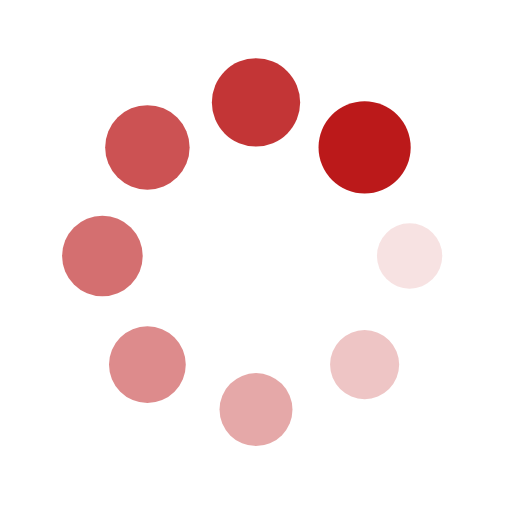
t = 0.00 s
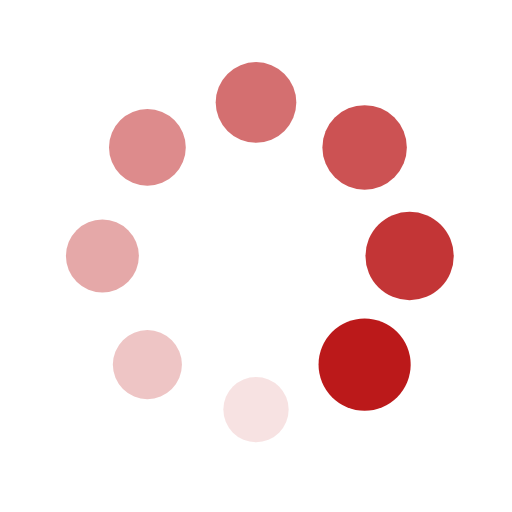
t = 0.25 s
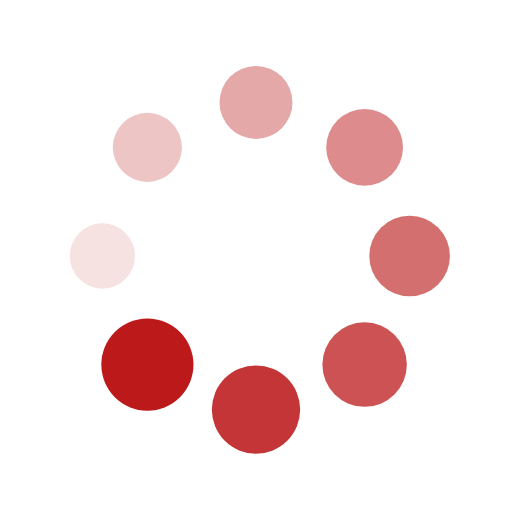
t = 0.50 s
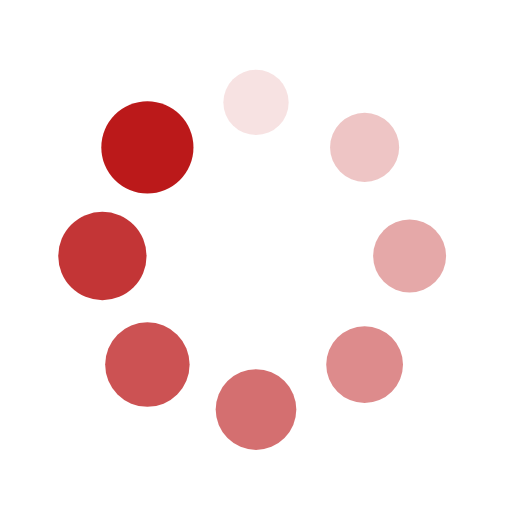
t = 0.75 s

The animated SVG that drew these frames (rendered in a browser with its animation timeline set to each time). Animation: 16 SMIL elements (animate=8,animateTransform=8); one cycle of 1.00 s, repeats indefinitely.

<?xml version="1.0" encoding="utf-8"?>
<svg xmlns="http://www.w3.org/2000/svg" xmlns:xlink="http://www.w3.org/1999/xlink" style="margin: auto; background: rgb(255, 255, 255); display: block; shape-rendering: auto;" width="95px" height="95px" viewBox="0 0 100 100" preserveAspectRatio="xMidYMid">
<g transform="translate(80,50)">
<g transform="rotate(0)">
<circle cx="0" cy="0" r="6" fill="#bb191a" fill-opacity="1">
  <animateTransform attributeName="transform" type="scale" begin="-0.875s" values="1.5 1.5;1 1" keyTimes="0;1" dur="1s" repeatCount="indefinite"></animateTransform>
  <animate attributeName="fill-opacity" keyTimes="0;1" dur="1s" repeatCount="indefinite" values="1;0" begin="-0.875s"></animate>
</circle>
</g>
</g><g transform="translate(71.21320343559643,71.21320343559643)">
<g transform="rotate(45)">
<circle cx="0" cy="0" r="6" fill="#bb191a" fill-opacity="0.875">
  <animateTransform attributeName="transform" type="scale" begin="-0.75s" values="1.5 1.5;1 1" keyTimes="0;1" dur="1s" repeatCount="indefinite"></animateTransform>
  <animate attributeName="fill-opacity" keyTimes="0;1" dur="1s" repeatCount="indefinite" values="1;0" begin="-0.75s"></animate>
</circle>
</g>
</g><g transform="translate(50,80)">
<g transform="rotate(90)">
<circle cx="0" cy="0" r="6" fill="#bb191a" fill-opacity="0.75">
  <animateTransform attributeName="transform" type="scale" begin="-0.625s" values="1.5 1.5;1 1" keyTimes="0;1" dur="1s" repeatCount="indefinite"></animateTransform>
  <animate attributeName="fill-opacity" keyTimes="0;1" dur="1s" repeatCount="indefinite" values="1;0" begin="-0.625s"></animate>
</circle>
</g>
</g><g transform="translate(28.786796564403577,71.21320343559643)">
<g transform="rotate(135)">
<circle cx="0" cy="0" r="6" fill="#bb191a" fill-opacity="0.625">
  <animateTransform attributeName="transform" type="scale" begin="-0.5s" values="1.5 1.5;1 1" keyTimes="0;1" dur="1s" repeatCount="indefinite"></animateTransform>
  <animate attributeName="fill-opacity" keyTimes="0;1" dur="1s" repeatCount="indefinite" values="1;0" begin="-0.5s"></animate>
</circle>
</g>
</g><g transform="translate(20,50.00000000000001)">
<g transform="rotate(180)">
<circle cx="0" cy="0" r="6" fill="#bb191a" fill-opacity="0.5">
  <animateTransform attributeName="transform" type="scale" begin="-0.375s" values="1.5 1.5;1 1" keyTimes="0;1" dur="1s" repeatCount="indefinite"></animateTransform>
  <animate attributeName="fill-opacity" keyTimes="0;1" dur="1s" repeatCount="indefinite" values="1;0" begin="-0.375s"></animate>
</circle>
</g>
</g><g transform="translate(28.78679656440357,28.786796564403577)">
<g transform="rotate(225)">
<circle cx="0" cy="0" r="6" fill="#bb191a" fill-opacity="0.375">
  <animateTransform attributeName="transform" type="scale" begin="-0.25s" values="1.5 1.5;1 1" keyTimes="0;1" dur="1s" repeatCount="indefinite"></animateTransform>
  <animate attributeName="fill-opacity" keyTimes="0;1" dur="1s" repeatCount="indefinite" values="1;0" begin="-0.25s"></animate>
</circle>
</g>
</g><g transform="translate(49.99999999999999,20)">
<g transform="rotate(270)">
<circle cx="0" cy="0" r="6" fill="#bb191a" fill-opacity="0.25">
  <animateTransform attributeName="transform" type="scale" begin="-0.125s" values="1.5 1.5;1 1" keyTimes="0;1" dur="1s" repeatCount="indefinite"></animateTransform>
  <animate attributeName="fill-opacity" keyTimes="0;1" dur="1s" repeatCount="indefinite" values="1;0" begin="-0.125s"></animate>
</circle>
</g>
</g><g transform="translate(71.21320343559643,28.78679656440357)">
<g transform="rotate(315)">
<circle cx="0" cy="0" r="6" fill="#bb191a" fill-opacity="0.125">
  <animateTransform attributeName="transform" type="scale" begin="0s" values="1.5 1.5;1 1" keyTimes="0;1" dur="1s" repeatCount="indefinite"></animateTransform>
  <animate attributeName="fill-opacity" keyTimes="0;1" dur="1s" repeatCount="indefinite" values="1;0" begin="0s"></animate>
</circle>
</g>
</g>
<!-- [ldio] generated by https://loading.io/ --></svg>
